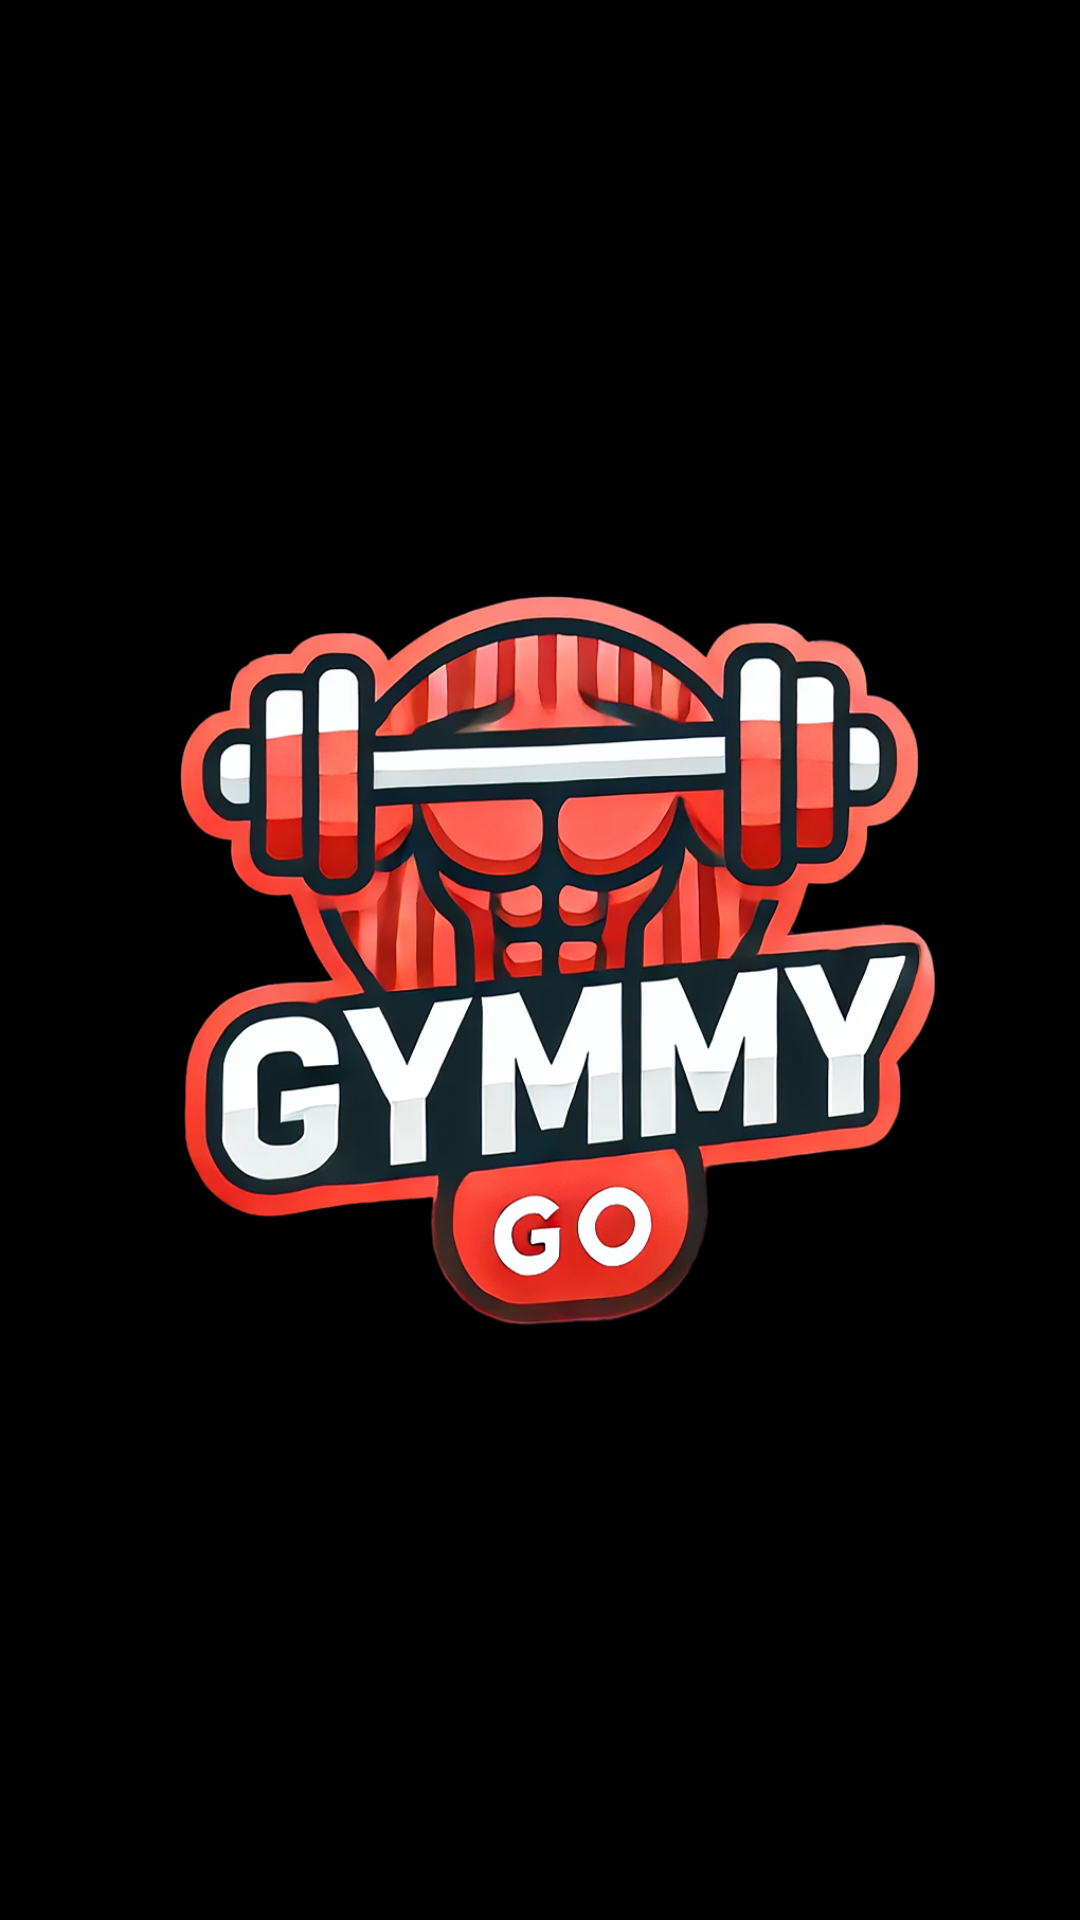

Android layout source for this screen:
<!-- AndroidManifest.xml: application theme Theme.GymmyGo -->
<!-- res/layout/activity_load.xml -->
<?xml version="1.0" encoding="utf-8"?>
<RelativeLayout
    xmlns:android="http://schemas.android.com/apk/res/android"
    xmlns:app="http://schemas.android.com/apk/res-auto"
    xmlns:tools="http://schemas.android.com/tools"
    android:layout_width="match_parent"
    android:layout_height="match_parent"
    android:background="#000000"
    tools:context=".LoadActivity">

    <ImageView
        android:layout_width="match_parent"
        android:layout_height="match_parent"
        android:scaleType="centerCrop"
        app:srcCompat="@drawable/gymmygo_low_back" />
</RelativeLayout>
<!-- resources referenced by this layout -->
<resources>
  <!-- drawable gymmygo_low_back: png bitmap (drawable, 493287 bytes) -->
  <style name="Theme.GymmyGo" parent="Base.Theme.GymmyGo" />
  <style name="Base.Theme.GymmyGo" parent="Theme.Material3.DayNight.NoActionBar">
          
          
      </style>
</resources>
